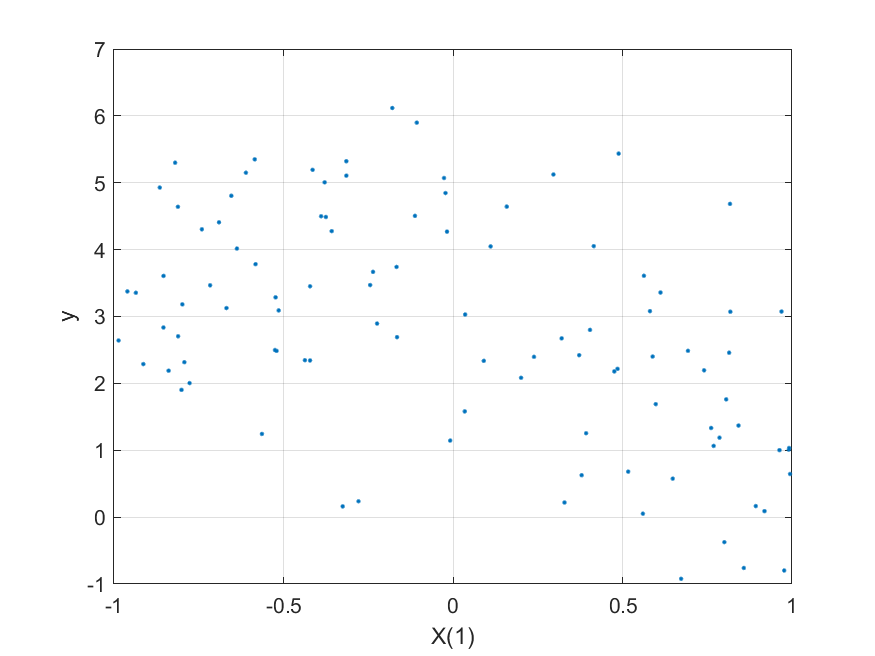

Data behind this chart, as committed beside it:
0.2962, -0.12683, -0.98123, 0.79662, 0.33874, 5.1237
0.8423, -0.3911, 0.6766, -0.5532, 0.698, 1.369
0.7862, -0.507, -0.03732, 0.3466, -0.8691, 1.188
0.9944, 0.9216, -0.06294, 0.6376, -0.2785, 0.6451
-0.8542, -0.5542, 0.8171, 0.8979, -0.4839, 2.835
-0.7408, -0.2088, -0.1657, 0.7486, -0.1348, 4.303
0.9631, -0.551, 0.08828, -0.2125, -0.3879, 1.001
-0.8195, -0.46, 0.398, 0.8739, 0.9332, 5.3
0.3723, -0.1631, -0.8419, -0.1262, -0.7401, 2.421
0.8579, 0.9955, 0.01883, -0.675, -0.5651, -0.7605
-0.7164, 0.8221, -0.0262, -0.3804, 0.7868, 3.465
0.7688, 0.1008, 0.7118, 0.3622, 0.2434, 1.065
-0.9605, 0.1927, 0.2288, 0.8681, -0.2037, 3.375
-0.3146, -0.8417, -0.7652, 0.8948, -0.2878, 5.322
-0.5234, 0.1533, 0.2137, 0.1982, 0.2932, 3.287
0.9691, 0.7963, -0.6716, 0.8978, 0.4662, 3.074
0.6932, -0.07338, -0.2019, -0.192, 0.4634, 2.486
0.589, -0.2032, 0.06471, -0.9179, 0.9163, 2.401
0.8006, -0.7911, 0.7504, -0.4123, -0.9081, -0.374
0.5602, 0.3045, 0.3181, -0.9361, -0.1513, 0.05139
0.673, 0.9834, 0.5753, 0.729, -0.982, -0.9226
-0.3578, 0.3562, -0.748, -0.1349, 0.4076, 4.276
0.4855, -0.143, 0.04995, -0.8144, 0.5618, 2.218
0.329, 0.3096, 0.799, -0.7244, 0.1297, 0.2187
-0.4216, 0.1775, -0.7818, -0.5161, -0.9534, 2.342
-0.3253, 0.4901, 0.2691, -0.554, -0.9849, 0.1604
0.8173, 0.2817, -0.8383, 0.7355, 0.9779, 4.683
-0.9355, 0.007352, -0.1775, 0.5283, -0.5967, 3.355
0.3927, 0.8761, 0.4253, -0.3106, 0.6467, 1.254
-0.5825, 0.2107, -0.7992, -0.2304, -0.2781, 3.782
0.6483, 0.2778, 0.6199, 0.1897, -0.07749, 0.5755
-0.5635, 0.4053, 0.2756, 0.07024, -0.7799, 1.244
-0.8007, 0.7219, 0.7961, -0.3329, 0.5625, 1.903
0.239, -0.2407, 0.2436, 0.7094, -0.09311, 2.397
-0.7924, 0.4243, -0.1708, -0.4687, -0.4058, 2.316
0.5981, 0.04704, 0.2951, 0.8679, -0.2832, 1.689
0.8058, -0.273, -0.02146, -0.2203, -0.03513, 1.761
-0.375, -0.1306, -0.8125, 0.3661, -0.1376, 4.488
-0.4368, 0.3752, 0.2747, -0.45, 0.3977, 2.346
-0.9864, -0.5463, 0.9005, -0.9441, 0.3501, 2.641
-0.008257, 0.958, -0.04725, 0.8812, -0.9863, 1.145
0.977, 0.9513, 0.2056, 0.06794, -0.842, -0.7983
0.4759, -0.421, 0.183, 0.3423, -0.07875, 2.179
-0.3786, -0.3231, -0.5495, 0.2151, 0.5551, 5.006
0.2008, 0.9929, 0.3369, 0.5018, 0.6335, 2.083
0.5634, 0.5779, -0.6869, 0.9626, 0.2628, 3.609
-0.7769, 0.5898, 0.5485, 0.4553, -0.2702, 2.005
0.1587, 0.2647, -0.5739, 0.7146, 0.775, 4.643
0.7407, 0.6229, -0.6617, 0.9837, -0.4981, 2.195
0.3795, -0.1038, 0.4515, 0.5189, -0.8678, 0.627
-0.5141, 0.6612, -0.4876, -0.7079, 0.4543, 3.091
-0.3146, -0.7467, -0.6745, -0.3474, 0.5336, 5.106
0.09088, 0.02654, 0.2515, -0.9424, 0.7966, 2.337
-0.8649, 0.4319, -0.4985, 0.3891, 0.5336, 4.928
-0.1791, -0.5037, -0.474, 0.9175, 0.8938, 6.117
-0.525, 0.0638, 0.6879, 0.4581, 0.07147, 2.498
-0.02205, -0.2356, -0.2052, 0.4735, 0.9196, 4.846
0.6121, 0.6035, -0.7908, -0.6508, 0.9564, 3.358
-0.2443, 0.3417, -0.6123, -0.2892, 0.0442, 3.47
0.03596, 0.9657, -0.2739, 0.1493, 0.6907, 3.029
-0.8108, 0.8736, 0.7491, -0.08011, 0.7961, 2.704
... 39 more rows
